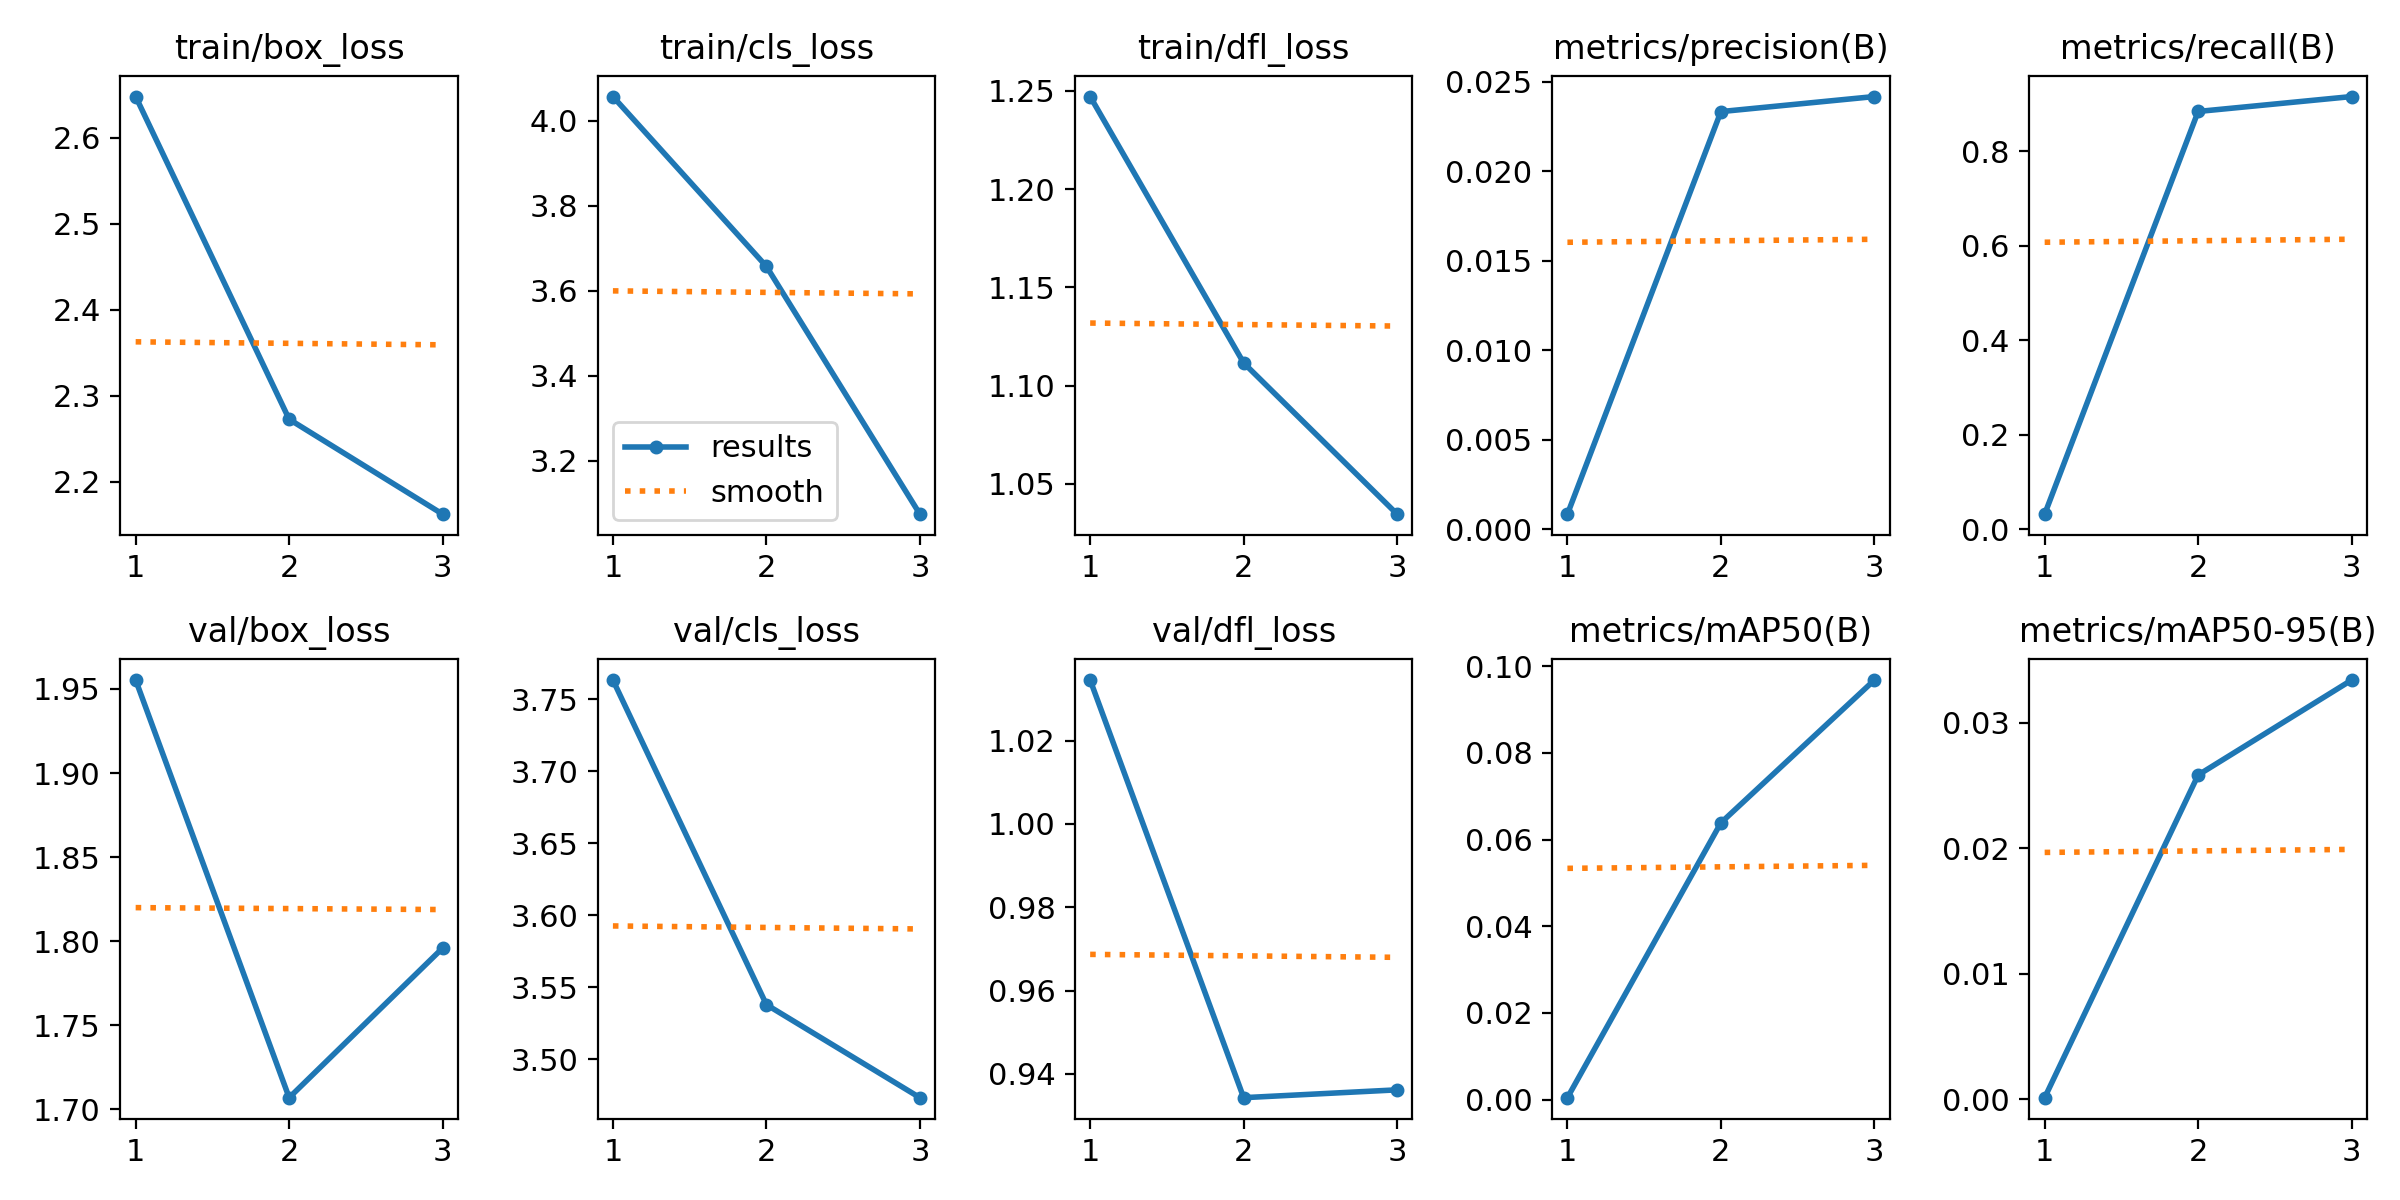

The table this chart was drawn from, first rows:
epoch, time, train/box_loss, train/cls_loss, train/dfl_loss, metrics/precision(B), metrics/recall(B), metrics/mAP50(B), metrics/mAP50-95(B), val/box_loss, val/cls_loss, val/dfl_loss, lr/pg0, lr/pg1, lr/pg2
1, 37.58, 2.648, 4.057, 1.247, 0.00085, 0.03158, 0.00044, 0.00013, 1.955, 3.763, 1.035, 6e-05, 6e-05, 6e-05
2, 69.67, 2.273, 3.658, 1.112, 0.02333, 0.8842, 0.06388, 0.02582, 1.707, 3.538, 0.9343, 9.38e-05, 9.38e-05, 9.38e-05
3, 97.77, 2.162, 3.075, 1.035, 0.02417, 0.9158, 0.09683, 0.03338, 1.796, 3.473, 0.9362, 7.48e-05, 7.48e-05, 7.48e-05
